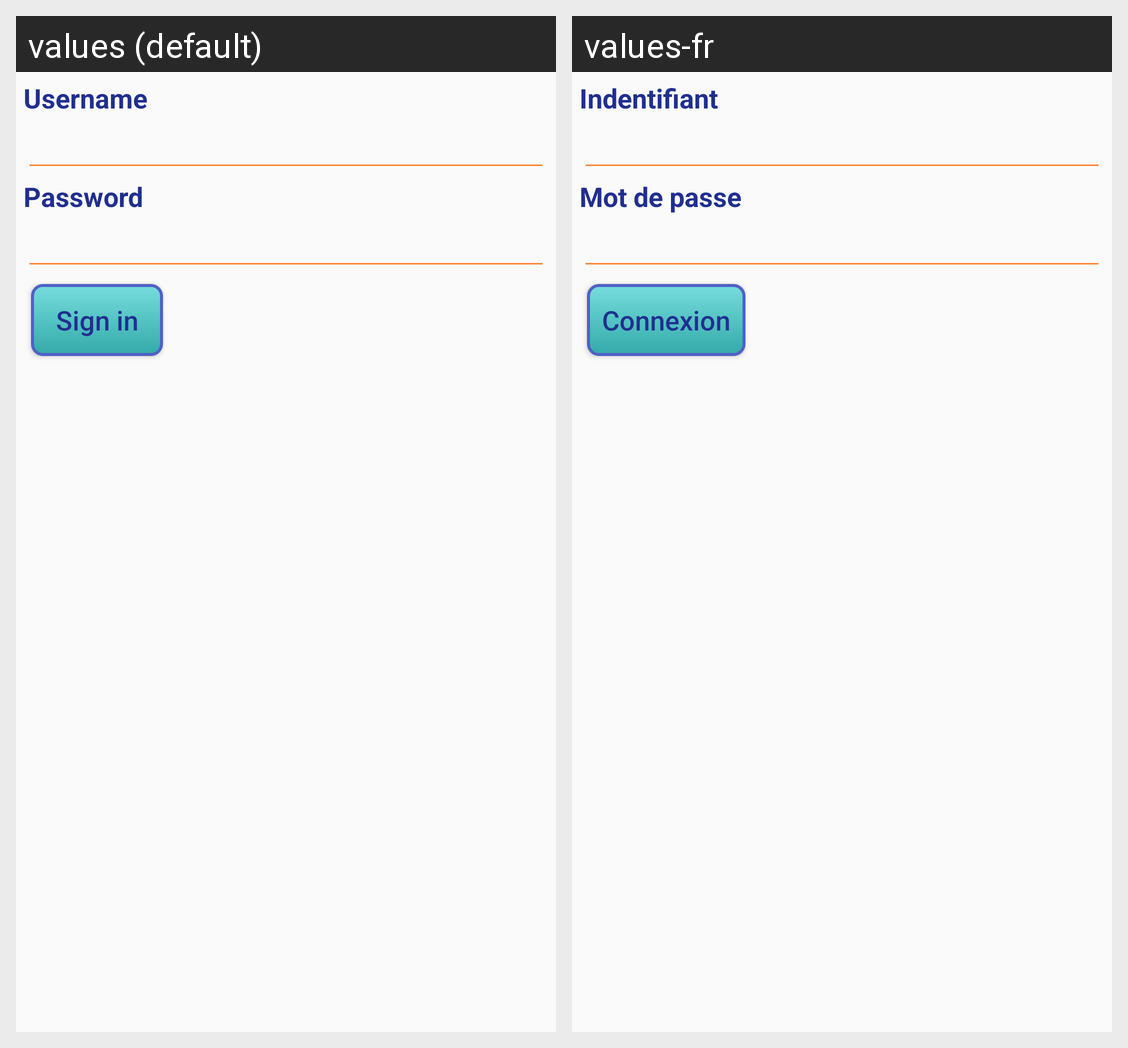

Locale-by-locale string values for the Android screen shown in this grid:
Android screen res/layout/login.xml rendered under 2 locales, left to right: values (default), values-fr. Device: Nexus 5 (rendered at 1080×1920; each locale shown at half size, 540×960, under a caption strip naming it); theme AppTheme.
Strings drawn on this screen, with the default value and each locale's value (text and hints the layout hard-codes, and strings that could not be matched under every locale, appear in the picture but are not listed):

username
  values: Username
  values-fr: Indentifiant

password
  values: Password
  values-fr: Mot de passe

sign_in
  values: Sign in
  values-fr: Connexion
